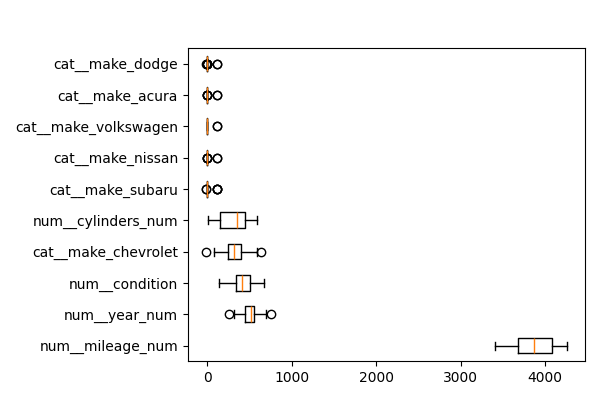

Values plotted in this chart, from the file beside it:
feature, importances_mean
num__mileage_num, 3880
num__year_num, 506
num__condition, 417.7
cat__make_chevrolet, 311.5
num__cylinders_num, 304.7
cat__make_subaru, 21.81
cat__make_nissan, 11.63
cat__make_volkswagen, 11.63
cat__make_acura, 11.63
cat__make_dodge, 10.9
num__fuel, 10.9
cat__make_cadillac, 5.813
cat__make_mitsubishi, 5.813
cat__make_hyundai, 5.813
cat__make_ram, 5.813
cat__make_toyota, 5.091
cat__make_mercedes benz, 5.091
cat__make_audi, 7.23048287909478e-12
cat__make_vw, 5.184119800105691e-12
cat__make_lexus, 4.092726157978177e-13
cat__make_scion, 0.0
cat__make_mercury, 0.0
cat__make_pontiac, 0.0
cat__make_lincoln, 0.0
cat__make_maserati, 0.0
cat__make_mercedes, 0.0
cat__make_hummer, 0.0
cat__make_amc, 0.0
cat__make_suzuki, 0.0
cat__make_international, 0.0
cat__make_freightliner, 0.0
cat__make_buick, -4.5474735088646414e-14
cat__make_volvo, -1.3642420526593923e-13
cat__make_infiniti, -1.3642420526593923e-13
cat__make_land rover, -1.3642420526593923e-13
cat__make_kia, -6.821210263296962e-13
cat__make_mazda, -7.275957614183426e-13
cat__make_mercedes-benz, -8.185452315956354e-13
cat__make_tesla, -9.094947017729282e-13
cat__make_jaguar, -9.094947017729282e-13
cat__make_fiat, -1.0004441719502211e-12
cat__make_jeep, -3.2741809263825417e-12
cat__make_ford, -9.413270163349807e-12
cat__make_chrysler, -1.787157088983804e-11
cat__make_gmc, -0.722
cat__make_honda, -0.722
cat__make_saab, -0.722
cat__make_bmw, -1.444
num__title_status, -2
cat__make_chevy, -2.166
num__transmission, -47.71
